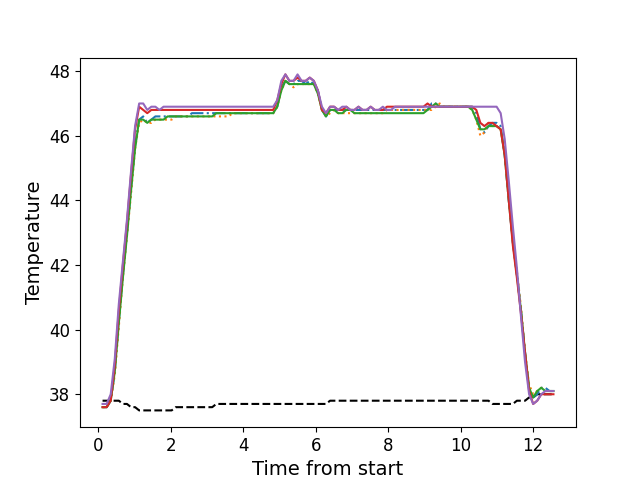

Source data for this figure (header and first rows):
, times, neutral, z1, z2, z3, z4, z5
0, 0.121, 37.8, 37.6, 37.6, 37.6, 37.6, 37.7
1, 0.2346, 37.8, 37.6, 37.6, 37.6, 37.6, 37.7
2, 0.3462, 37.8, 37.8, 37.8, 37.8, 37.8, 38.0
3, 0.4588, 37.8, 38.7, 38.6, 38.7, 38.9, 39.1
4, 0.5705, 37.8, 40.3, 40.1, 40.2, 40.6, 40.8
5, 0.6819, 37.7, 41.7, 41.6, 41.6, 42.0, 42.1
6, 0.7945, 37.7, 43.0, 42.9, 42.9, 43.3, 43.4
7, 0.9071, 37.6, 44.4, 44.2, 44.3, 44.8, 44.9
8, 1.019, 37.6, 45.7, 45.6, 45.6, 46.2, 46.3
9, 1.131, 37.5, 46.5, 46.4, 46.5, 46.9, 47.0
10, 1.243, 37.5, 46.6, 46.5, 46.5, 46.8, 47.0
11, 1.355, 37.5, 46.4, 46.4, 46.4, 46.7, 46.8
12, 1.467, 37.5, 46.5, 46.4, 46.5, 46.8, 46.9
13, 1.579, 37.5, 46.6, 46.5, 46.5, 46.8, 46.9
14, 1.691, 37.5, 46.6, 46.5, 46.5, 46.8, 46.8
15, 1.803, 37.5, 46.6, 46.5, 46.5, 46.8, 46.9
16, 1.916, 37.5, 46.6, 46.5, 46.6, 46.8, 46.9
17, 2.027, 37.5, 46.6, 46.5, 46.6, 46.8, 46.9
18, 2.139, 37.6, 46.6, 46.6, 46.6, 46.8, 46.9
19, 2.251, 37.6, 46.6, 46.6, 46.6, 46.8, 46.9
20, 2.364, 37.6, 46.6, 46.6, 46.6, 46.8, 46.9
21, 2.475, 37.6, 46.6, 46.6, 46.6, 46.8, 46.9
22, 2.588, 37.6, 46.7, 46.6, 46.6, 46.8, 46.9
23, 2.701, 37.6, 46.7, 46.6, 46.6, 46.8, 46.9
24, 2.812, 37.6, 46.7, 46.6, 46.6, 46.8, 46.9
25, 2.924, 37.6, 46.7, 46.6, 46.6, 46.8, 46.9
26, 3.036, 37.6, 46.7, 46.6, 46.6, 46.8, 46.9
27, 3.147, 37.6, 46.7, 46.6, 46.6, 46.8, 46.9
28, 3.26, 37.7, 46.7, 46.6, 46.7, 46.8, 46.9
29, 3.372, 37.7, 46.7, 46.6, 46.7, 46.8, 46.9
30, 3.484, 37.7, 46.7, 46.6, 46.7, 46.8, 46.9
31, 3.597, 37.7, 46.7, 46.6, 46.7, 46.8, 46.9
32, 3.708, 37.7, 46.7, 46.7, 46.7, 46.8, 46.9
33, 3.821, 37.7, 46.7, 46.7, 46.7, 46.8, 46.9
34, 3.933, 37.7, 46.7, 46.7, 46.7, 46.8, 46.9
35, 4.045, 37.7, 46.7, 46.7, 46.7, 46.8, 46.9
36, 4.157, 37.7, 46.7, 46.7, 46.7, 46.8, 46.9
37, 4.268, 37.7, 46.7, 46.7, 46.7, 46.8, 46.9
38, 4.381, 37.7, 46.7, 46.7, 46.7, 46.8, 46.9
39, 4.493, 37.7, 46.7, 46.7, 46.7, 46.8, 46.9
40, 4.604, 37.7, 46.7, 46.7, 46.7, 46.8, 46.9
41, 4.717, 37.7, 46.7, 46.7, 46.7, 46.8, 46.9
42, 4.829, 37.7, 46.7, 46.7, 46.7, 46.8, 46.9
43, 4.941, 37.7, 46.9, 46.9, 46.9, 47.1, 47.1
44, 5.054, 37.7, 47.5, 47.4, 47.4, 47.6, 47.7
45, 5.165, 37.7, 47.7, 47.7, 47.7, 47.9, 47.9
46, 5.277, 37.7, 47.6, 47.6, 47.6, 47.7, 47.7
47, 5.39, 37.7, 47.6, 47.5, 47.6, 47.7, 47.7
48, 5.501, 37.7, 47.7, 47.6, 47.6, 47.8, 47.9
49, 5.614, 37.7, 47.7, 47.6, 47.6, 47.7, 47.7
50, 5.725, 37.7, 47.6, 47.6, 47.6, 47.7, 47.7
51, 5.838, 37.7, 47.7, 47.6, 47.6, 47.8, 47.8
52, 5.95, 37.7, 47.6, 47.6, 47.6, 47.7, 47.7
53, 6.062, 37.7, 47.4, 47.3, 47.3, 47.4, 47.4
54, 6.174, 37.7, 46.8, 46.8, 46.8, 46.8, 46.9
55, 6.286, 37.7, 46.6, 46.6, 46.6, 46.7, 46.7
56, 6.398, 37.8, 46.8, 46.7, 46.8, 46.9, 46.9
57, 6.51, 37.8, 46.8, 46.8, 46.8, 46.9, 46.9
58, 6.622, 37.8, 46.8, 46.7, 46.7, 46.8, 46.8
59, 6.735, 37.8, 46.8, 46.7, 46.7, 46.8, 46.9
... 52 more rows
